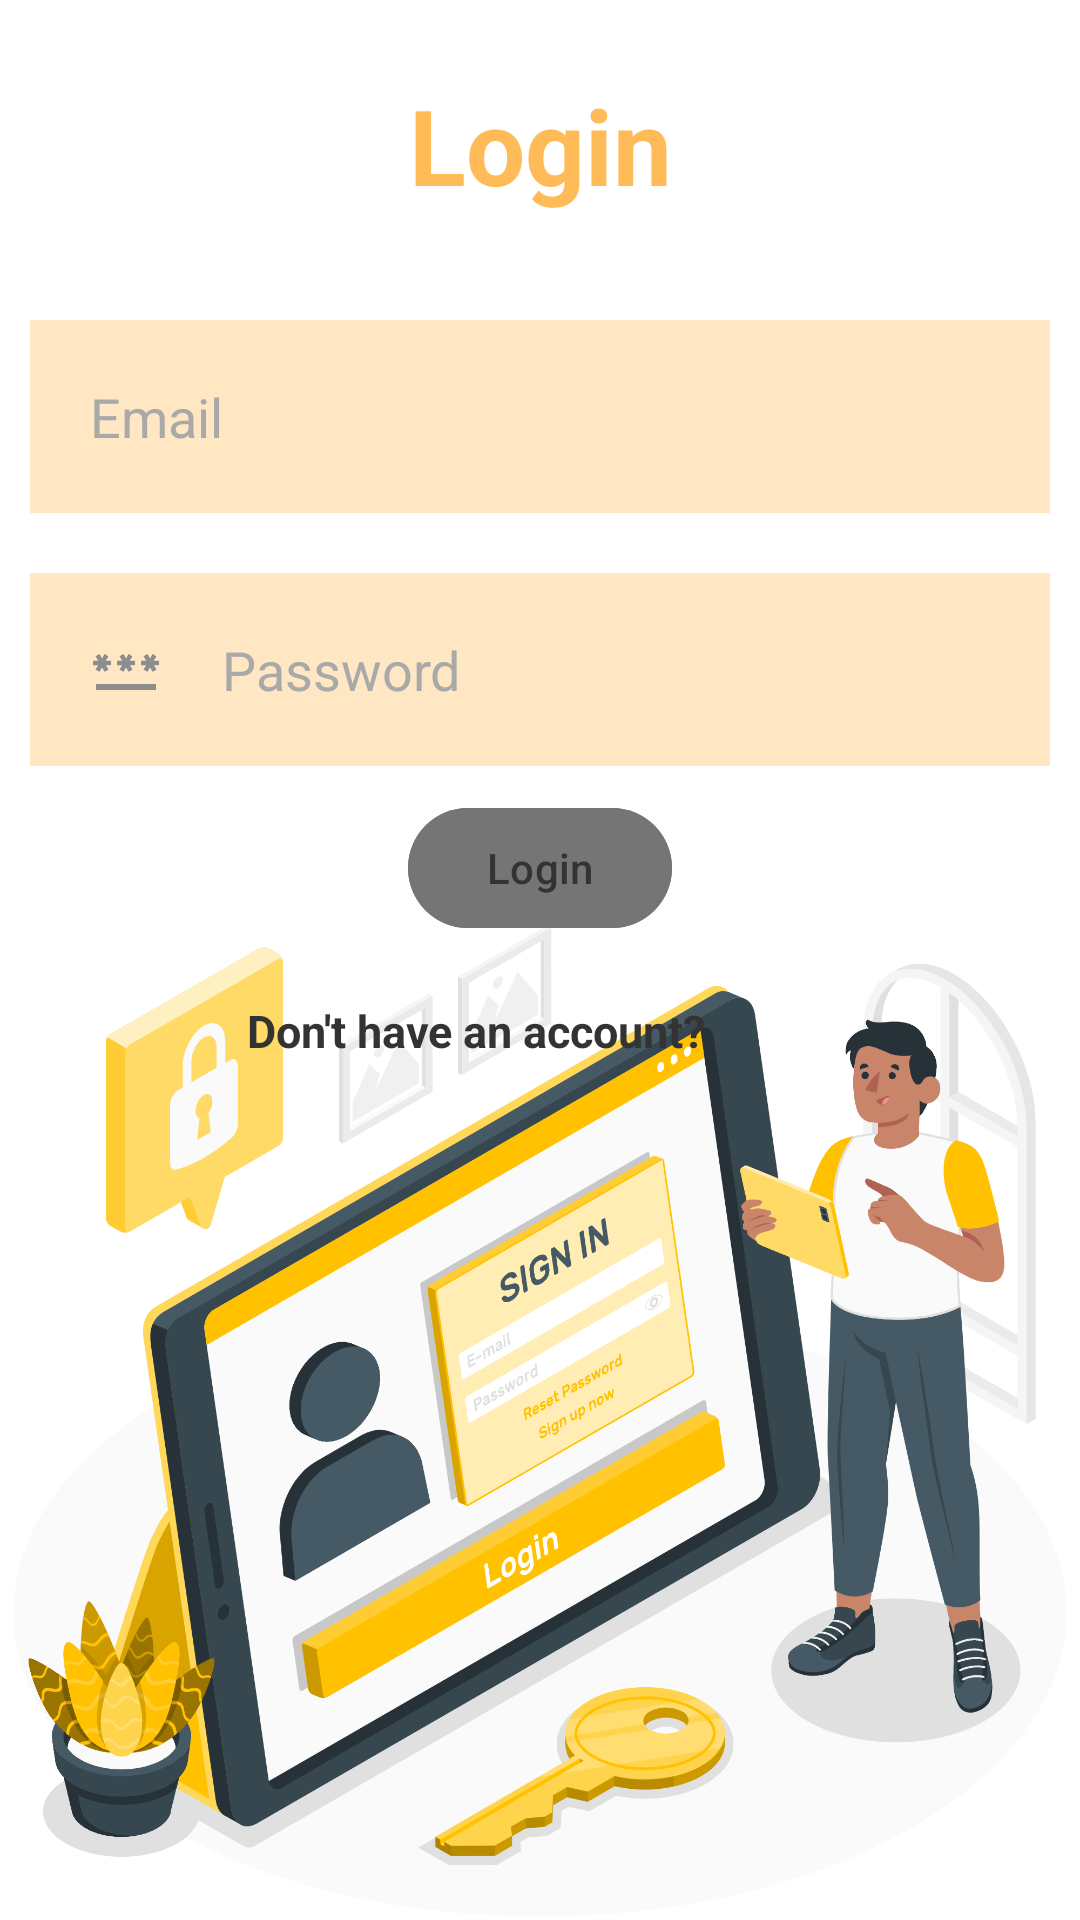

Write the Android layout XML for this screen, with the resource values it uses.
<!-- AndroidManifest.xml: application theme Theme.OnlineShoppingApp -->
<!-- res/layout/activity_login.xml -->
<?xml version="1.0" encoding="utf-8"?>
<RelativeLayout xmlns:android="http://schemas.android.com/apk/res/android"
    xmlns:app="http://schemas.android.com/apk/res-auto"
    xmlns:tools="http://schemas.android.com/tools"
    android:layout_width="match_parent"
    android:layout_height="match_parent"
    tools:context=".Signup"
    android:background="#FFFFFF">

    <TextView
        android:id="@+id/Login"
        android:layout_width="match_parent"
        android:layout_height="wrap_content"
        android:layout_marginStart="25dp"
        android:layout_marginTop="25dp"
        android:layout_marginEnd="25dp"
        android:layout_marginBottom="25dp"
        android:gravity="center"
        android:text="Login"
        android:textColor="@color/colorPrimary"
        android:textSize="35dp"
        android:textStyle="bold" />

    <EditText
        android:id="@+id/Email"
        android:layout_width="match_parent"
        android:layout_height="wrap_content"
        android:layout_below="@+id/Login"
        android:layout_marginStart="10dp"
        android:layout_marginTop="10dp"
        android:layout_marginEnd="10dp"
        android:layout_marginBottom="10dp"
        android:background="#4FFFB343"
        android:hint="Email"
        android:padding="20dp"
        android:textColor="@color/background"
        android:textColorHint="@color/icons"
        android:drawableLeft="@drawable/baseline_email_24"
        android:drawablePadding="20dp"/>

    <EditText
        android:id="@+id/password"
        android:layout_width="match_parent"
        android:layout_height="wrap_content"
        android:layout_below="@+id/Email"
        android:layout_marginStart="10dp"
        android:layout_marginTop="10dp"
        android:layout_marginEnd="10dp"
        android:layout_marginBottom="10dp"
        android:background="#4FFFB343"
        android:hint="Password"
        android:padding="20dp"
        android:textColor="@color/background"
        android:textColorHint="@color/icons"
        android:drawableLeft="@drawable/baseline_password_24"
        android:drawablePadding="20dp"/>

    <ImageView
        android:id="@+id/loginImage"
        android:layout_width="wrap_content"
        android:layout_height="wrap_content"
        android:layout_alignParentBottom="true"
        android:layout_marginBottom="-294dp"
        android:contentDescription="Login Image"
        android:src="@drawable/login" />

    <TextView
        android:id="@+id/Already"
        android:layout_width="195dp"
        android:layout_height="30dp"
        android:layout_below="@+id/LoginButton"
        android:layout_centerHorizontal="true"
        android:layout_marginStart="20dp"
        android:layout_marginLeft="20dp"
        android:layout_marginTop="20dp"
        android:layout_marginEnd="20dp"
        android:layout_marginRight="20dp"
        android:layout_marginBottom="20dp"
        android:text="Don't have an account?"
        android:textColor="@color/primaryText"
        android:textSize="15dp"
        android:textStyle="bold" />

    <com.google.android.material.button.MaterialButton
        android:layout_width="wrap_content"
        android:layout_height="wrap_content"
        android:id="@+id/LoginButton"
        android:layout_below="@+id/password"
        android:layout_centerHorizontal="true"
        android:text="Login"
        android:backgroundTint="@color/secondaryText"
        android:textColor="@color/primaryText"
        />


</RelativeLayout>
<!-- resources referenced by this layout -->
<resources>
  <color name="background">#FFFFFF</color>
  <color name="colorPrimary">#E4FFB343</color>
  <color name="icons">#A9A9A9</color>
  <color name="primaryText">#333333</color>
  <color name="secondaryText">#757575</color>
  <!-- drawable baseline_password_24 (drawable) -->
  <vector android:height="24dp" android:tint="#8D8D8D"
      android:viewportHeight="24" android:viewportWidth="24"
      android:width="24dp" xmlns:android="http://schemas.android.com/apk/res/android">
      <path android:fillColor="@android:color/white" android:pathData="M2,17h20v2H2V17zM3.15,12.95L4,11.47l0.85,1.48l1.3,-0.75L5.3,10.72H7v-1.5H5.3l0.85,-1.47L4.85,7L4,8.47L3.15,7l-1.3,0.75L2.7,9.22H1v1.5h1.7L1.85,12.2L3.15,12.95zM9.85,12.2l1.3,0.75L12,11.47l0.85,1.48l1.3,-0.75l-0.85,-1.48H15v-1.5h-1.7l0.85,-1.47L12.85,7L12,8.47L11.15,7l-1.3,0.75l0.85,1.47H9v1.5h1.7L9.85,12.2zM23,9.22h-1.7l0.85,-1.47L20.85,7L20,8.47L19.15,7l-1.3,0.75l0.85,1.47H17v1.5h1.7l-0.85,1.48l1.3,0.75L20,11.47l0.85,1.48l1.3,-0.75l-0.85,-1.48H23V9.22z"/>
  </vector>
  <!-- drawable login: png bitmap (drawable, 521826 bytes) -->
  <style name="Theme.OnlineShoppingApp" parent="Base.Theme.OnlineShoppingApp" />
  <style name="Base.Theme.OnlineShoppingApp" parent="Theme.Material3.DayNight.NoActionBar">
          
          <item name="colorPrimary">#E4FFB343</item>
      </style>
</resources>
